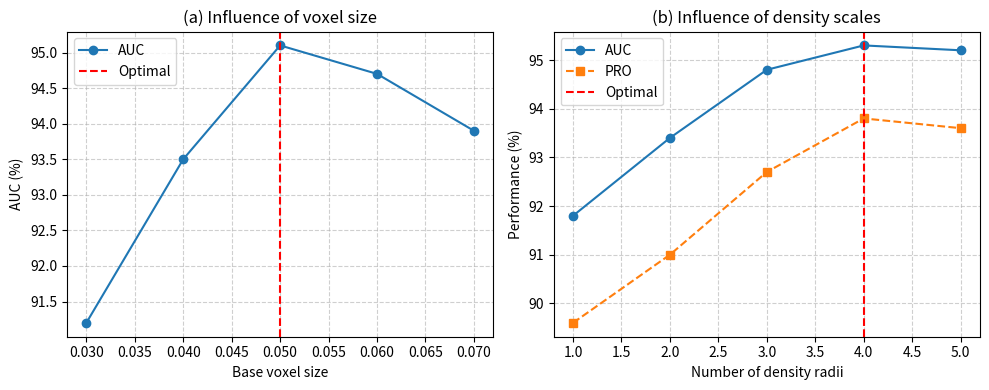

Here is the Python script that generated this plot:
import matplotlib.pyplot as plt

# Example data
voxel_sizes = [0.03, 0.04, 0.05, 0.06, 0.07]
auc_voxel = [91.2, 93.5, 95.1, 94.7, 93.9]

density_scales = [1, 2, 3, 4, 5]
auc_density = [91.8, 93.4, 94.8, 95.3, 95.2]
pro_density = [89.6, 91.0, 92.7, 93.8, 93.6]

plt.figure(figsize=(10,4))

# Panel (a)
plt.subplot(1,2,1)
plt.plot(voxel_sizes, auc_voxel, '-o', label='AUC')
plt.axvline(x=0.05, color='r', linestyle='--', label='Optimal')
plt.xlabel('Base voxel size')
plt.ylabel('AUC (%)')
plt.title('(a) Influence of voxel size')
plt.legend()
plt.grid(True, linestyle='--', alpha=0.6)

# Panel (b)
plt.subplot(1,2,2)
plt.plot(density_scales, auc_density, '-o', label='AUC')
plt.plot(density_scales, pro_density, '--s', label='PRO')
plt.axvline(x=4, color='r', linestyle='--', label='Optimal')
plt.xlabel('Number of density radii')
plt.ylabel('Performance (%)')
plt.title('(b) Influence of density scales')
plt.legend()
plt.grid(True, linestyle='--', alpha=0.6)

plt.tight_layout()
plt.show()
